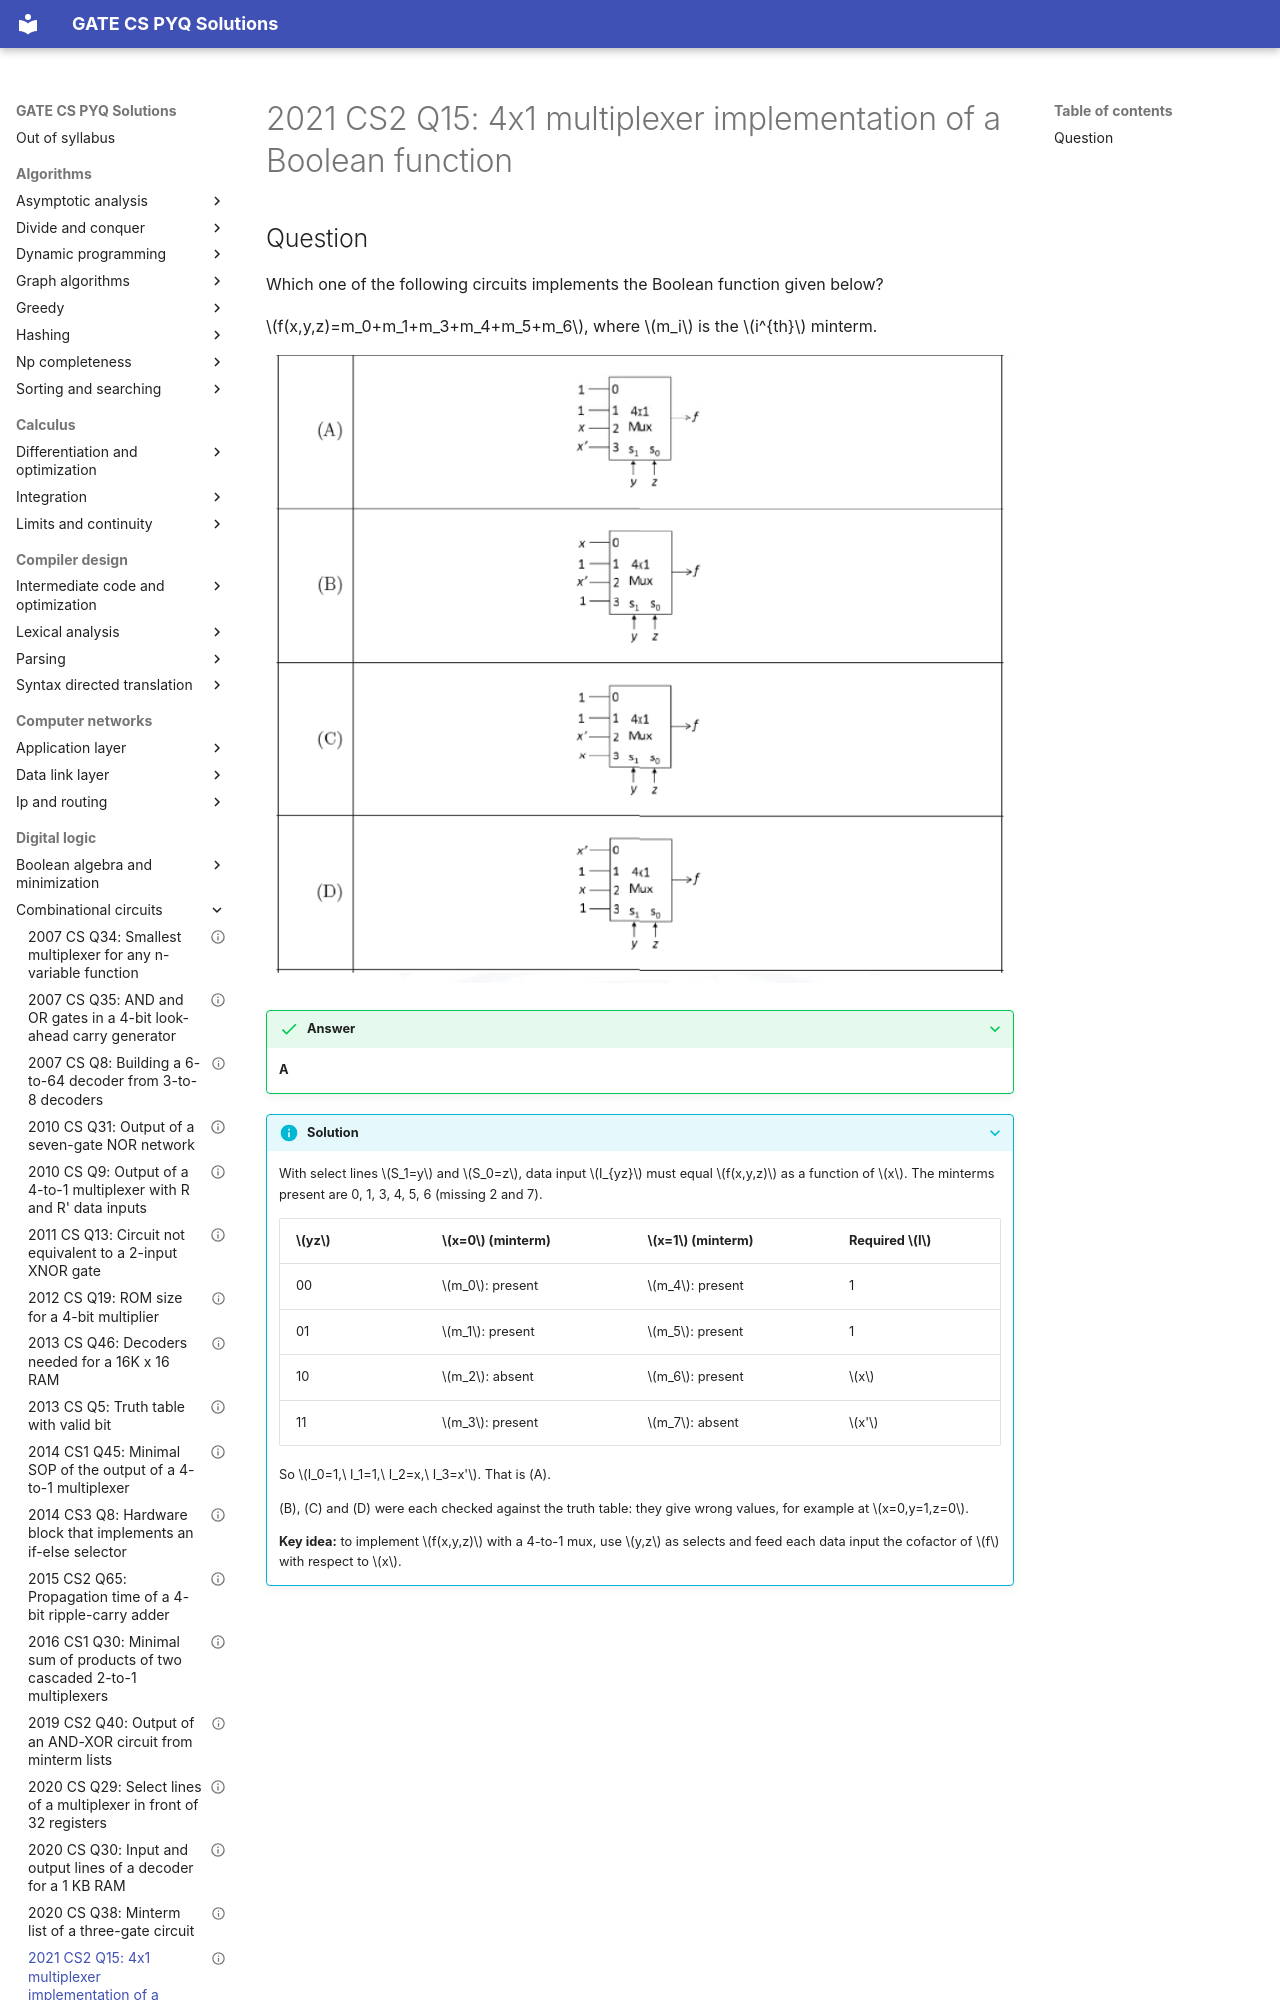

repository: saheenusman/GATE-PYQs · page: digital-logic/combinational-circuits/2021-set2-q15/index.html · generator: mkdocs

---
title: "2021 CS2 Q15: 4x1 multiplexer implementation of a Boolean function"
year: 2021
set: 2
paper: CS2
q_no: 15
subject: digital-logic
topic: combinational-circuits
also: []
marks: 1
type: MCQ
official_answer: "A"
status: verified
---

# 2021 CS2 Q15: 4x1 multiplexer implementation of a Boolean function
